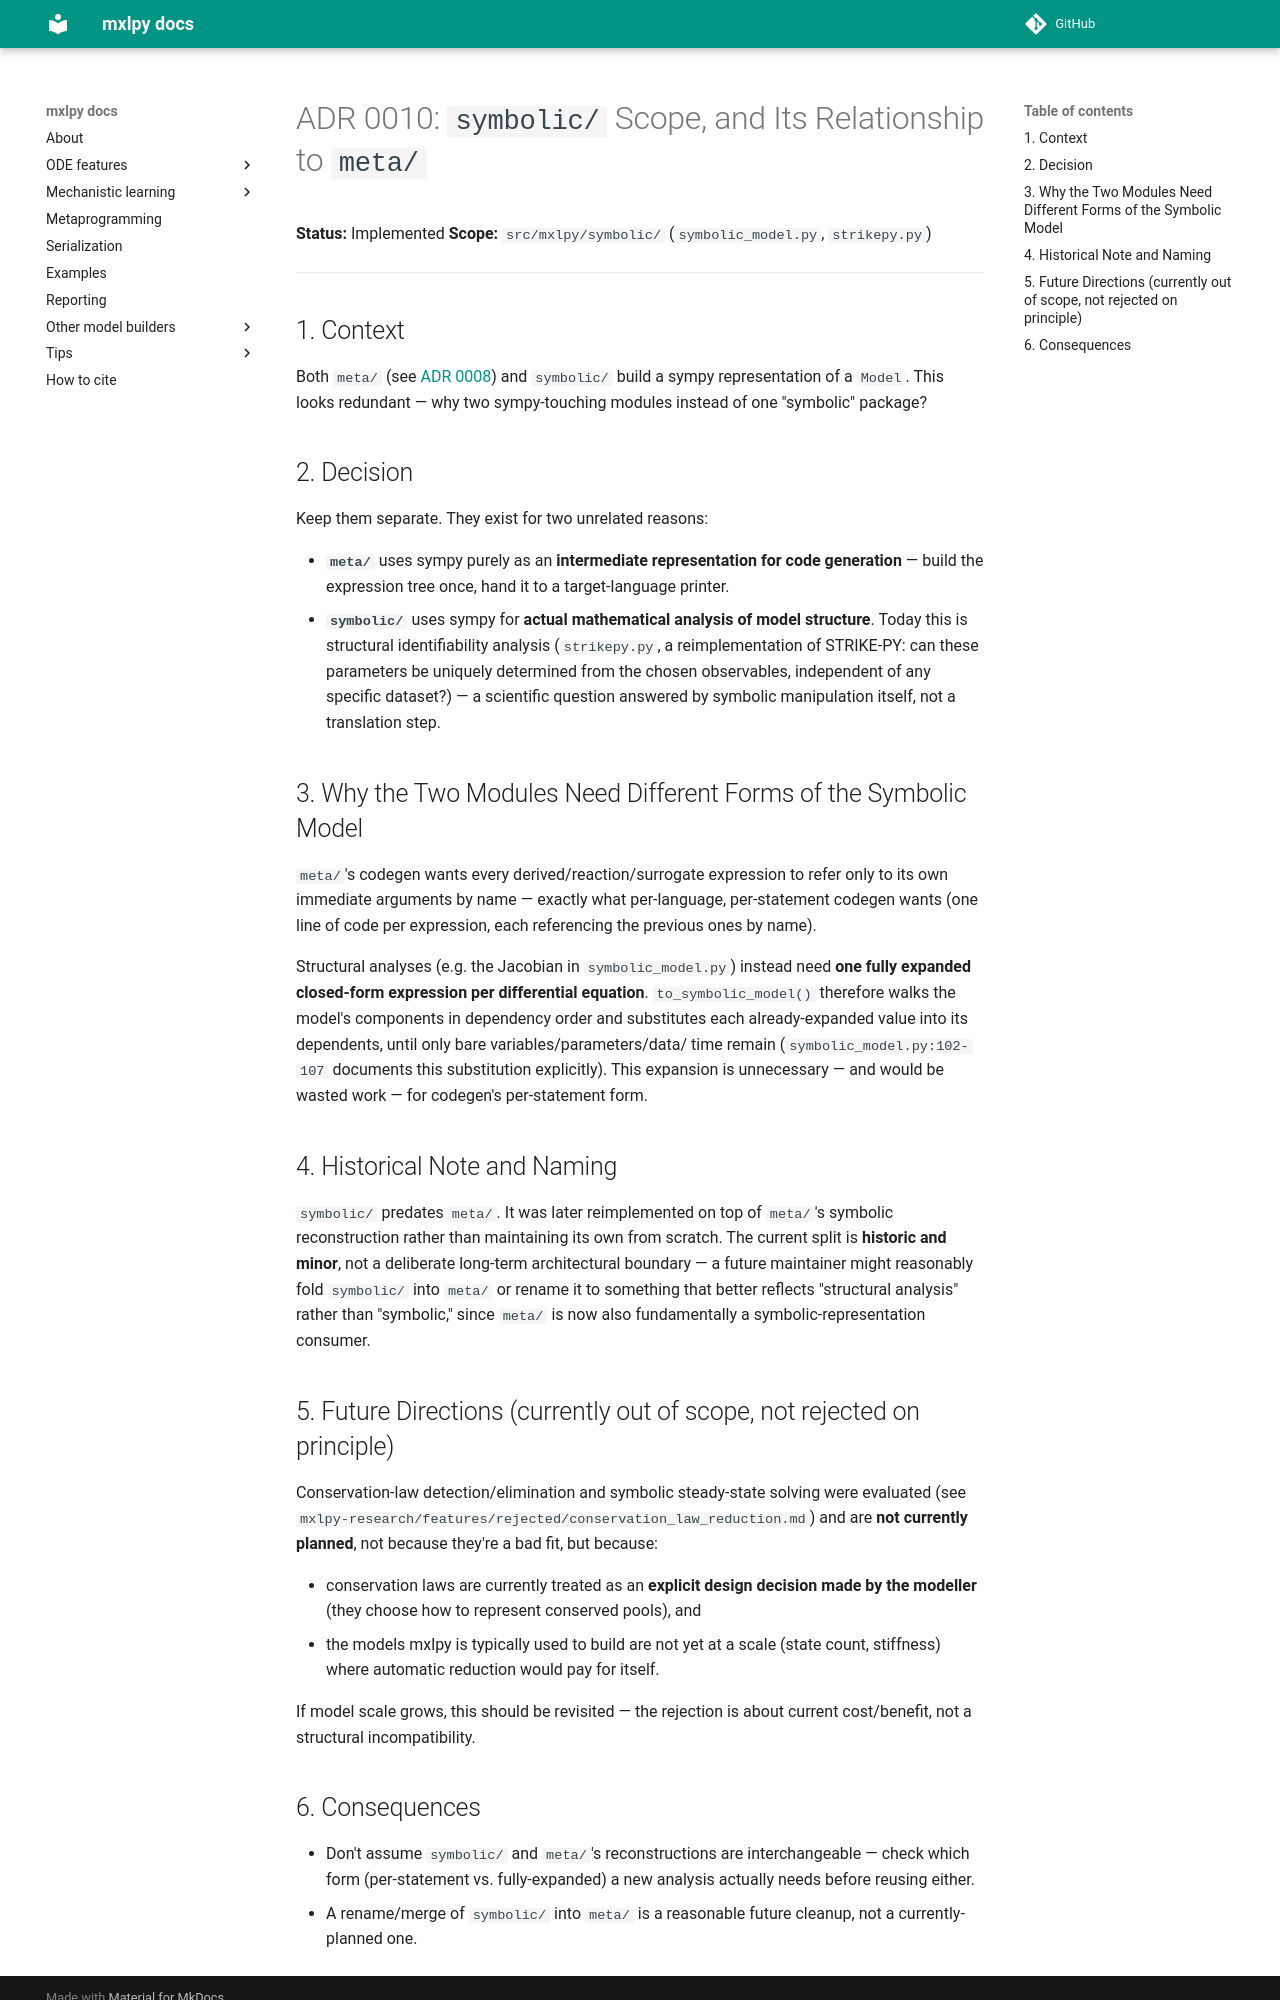

repository: Computational-Biology-Aachen/MxlPy · page: 0.70.0/adrs/0010-symbolic-module-scope.html · generator: mkdocs

# ADR 0010: `symbolic/` Scope, and Its Relationship to `meta/`

**Status:** Implemented
**Scope:** `src/mxlpy/symbolic/` (`symbolic_model.py`, `strikepy.py`)

---

## 1. Context

Both `meta/` (see [ADR 0008](0008-meta-codegen-single-source-of-truth.md)) and
`symbolic/` build a sympy representation of a `Model`. This looks redundant — why two
sympy-touching modules instead of one "symbolic" package?

## 2. Decision

Keep them separate. They exist for two unrelated reasons:

- **`meta/`** uses sympy purely as an **intermediate representation for code
  generation** — build the expression tree once, hand it to a target-language printer.
- **`symbolic/`** uses sympy for **actual mathematical analysis of model structure**.
  Today this is structural identifiability analysis (`strikepy.py`, a reimplementation
  of STRIKE-PY: can these parameters be uniquely determined from the chosen observables,
  independent of any specific dataset?) — a scientific question answered by symbolic
  manipulation itself, not a translation step.

## 3. Why the Two Modules Need Different Forms of the Symbolic Model

`meta/`'s codegen wants every derived/reaction/surrogate expression to refer only to its
own immediate arguments by name — exactly what per-language, per-statement codegen
wants (one line of code per expression, each referencing the previous ones by name).

Structural analyses (e.g. the Jacobian in `symbolic_model.py`) instead need **one fully
expanded closed-form expression per differential equation**. `to_symbolic_model()`
therefore walks the model's components in dependency order and substitutes each
already-expanded value into its dependents, until only bare variables/parameters/data/
time remain (`symbolic_model.py:102-107` documents this substitution explicitly). This
expansion is unnecessary — and would be wasted work — for codegen's per-statement form.

## 4. Historical Note and Naming

`symbolic/` predates `meta/`. It was later reimplemented on top of `meta/`'s symbolic
reconstruction rather than maintaining its own from scratch. The current split is
**historic and minor**, not a deliberate long-term architectural boundary — a future
maintainer might reasonably fold `symbolic/` into `meta/` or rename it to something that
better reflects "structural analysis" rather than "symbolic," since `meta/` is now also
fundamentally a symbolic-representation consumer.

## 5. Future Directions (currently out of scope, not rejected on principle)

Conservation-law detection/elimination and symbolic steady-state solving were evaluated
(see `mxlpy-research/features/rejected/conservation_law_reduction.md`) and are **not
currently planned**, not because they're a bad fit, but because:

- conservation laws are currently treated as an **explicit design decision made by the
  modeller** (they choose how to represent conserved pools), and
- the models mxlpy is typically used to build are not yet at a scale (state count,
  stiffness) where automatic reduction would pay for itself.

If model scale grows, this should be revisited — the rejection is about current
cost/benefit, not a structural incompatibility.
